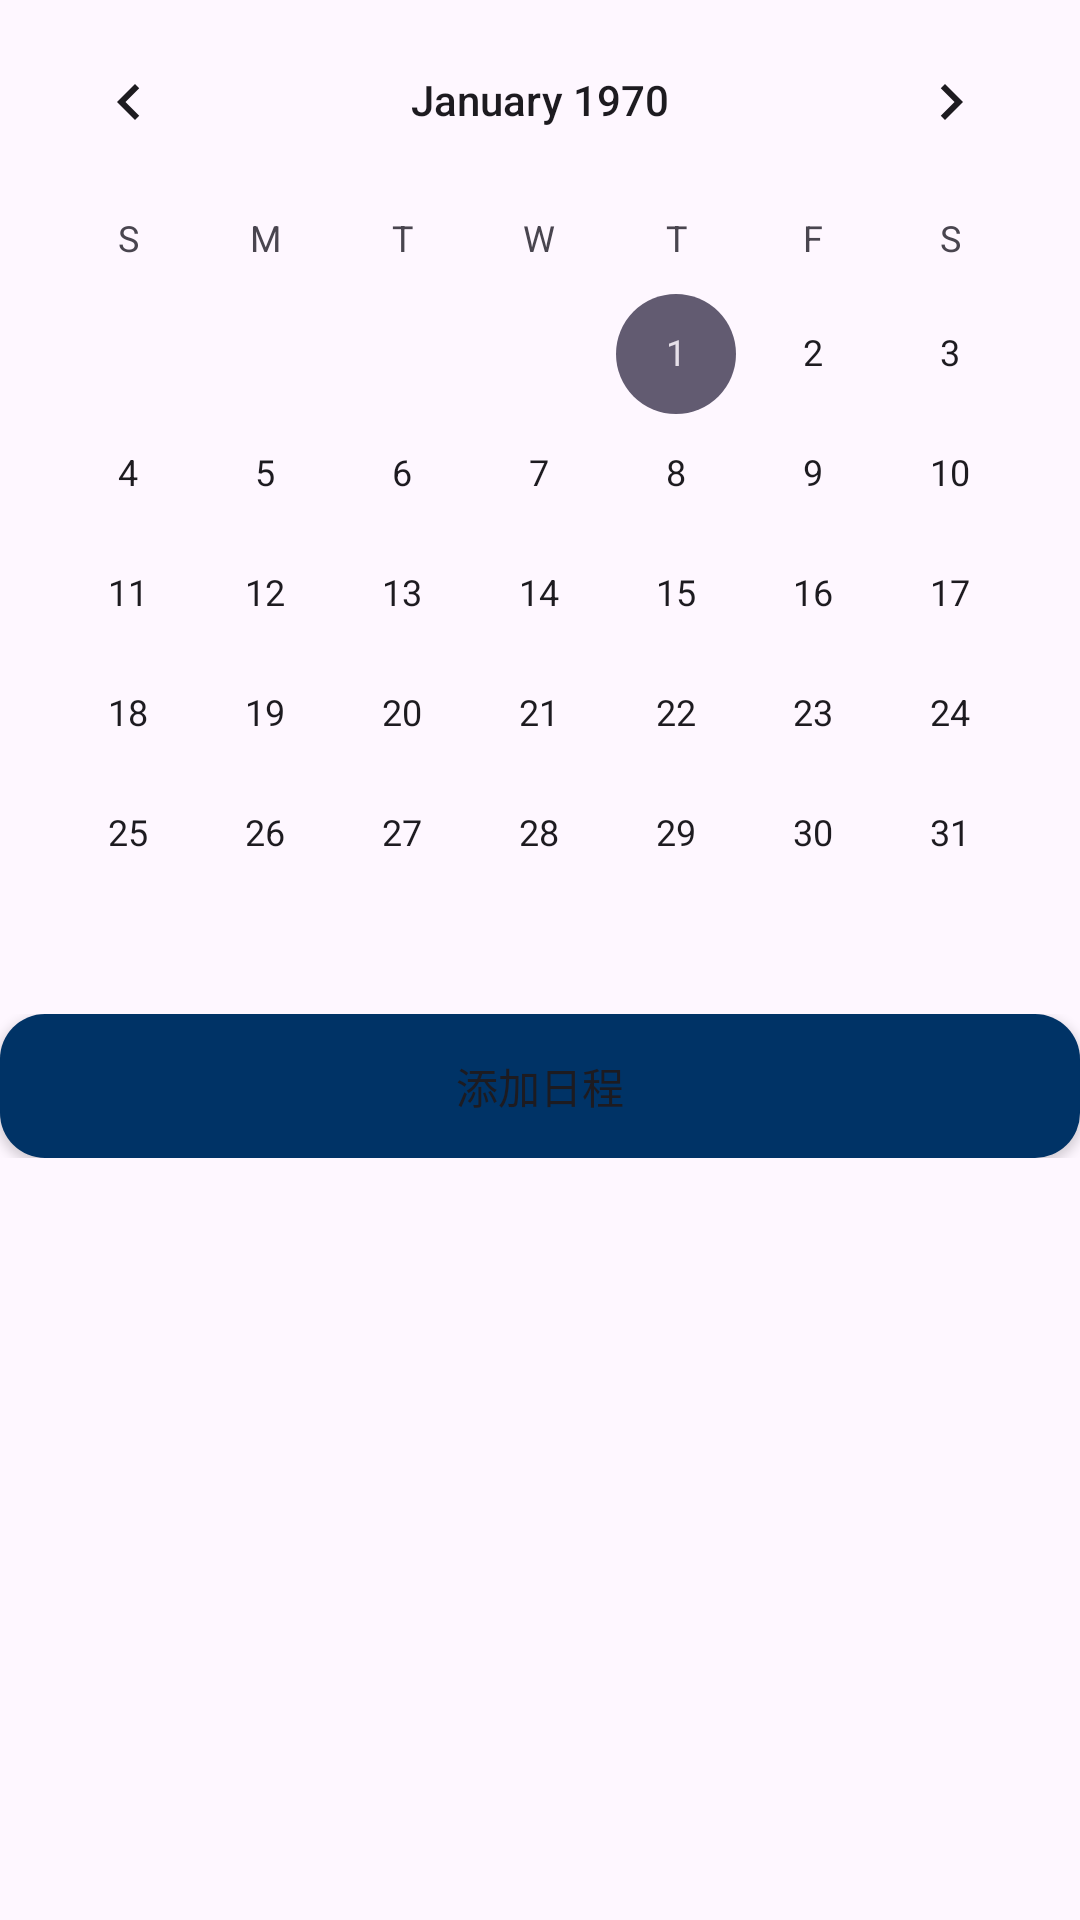

Write the Android layout XML for this screen, with the resource values it uses.
<!-- AndroidManifest.xml: application theme Theme.Calender -->
<!-- res/layout/activity_main.xml -->
<?xml version="1.0" encoding="utf-8"?>
<androidx.constraintlayout.widget.ConstraintLayout xmlns:android="http://schemas.android.com/apk/res/android"
    xmlns:app="http://schemas.android.com/apk/res-auto"
    xmlns:tools="http://schemas.android.com/tools"
    android:id="@+id/main"
    android:layout_width="match_parent"
    android:layout_height="match_parent"
    tools:context=".MainActivity">



    <LinearLayout
        android:layout_width="match_parent"
        android:layout_height="wrap_content"
        app:layout_constraintStart_toStartOf="parent"
        app:layout_constraintTop_toTopOf="parent"
        android:orientation="vertical">

        <CalendarView
            android:id="@+id/calendar"
            android:layout_width="match_parent"
            android:layout_height="wrap_content">
        </CalendarView>

        <ScrollView
            android:layout_width="match_parent"
            android:layout_height="match_parent">

            <LinearLayout
                android:layout_width="match_parent"
                android:layout_height="wrap_content"
                android:orientation="vertical">


                <android.widget.Button
                    android:id="@+id/addSchedule"
                    android:layout_width="match_parent"
                    android:layout_height="wrap_content"
                    android:text="添加日程"
                    android:focusable="true"
                    android:radius="15dp"
                    android:nextFocusDown="@+id/scheduleDetailInput"
                    android:background="@drawable/btn_shape"/>

                <LinearLayout
                    android:layout_width="match_parent"
                    android:layout_height="wrap_content"
                    android:orientation="horizontal">

                    <EditText
                        android:id="@+id/scheduleDetailInput"
                        android:layout_width="290dp"
                        android:layout_height="wrap_content"
                        android:layout_marginTop="90dp"
                        android:hint="请输入具体日程"
                        android:visibility="gone"/>

                    <Spinner
                        android:id="@+id/scheduleType"
                        android:layout_width="150dp"
                        android:layout_height="wrap_content"
                        android:prompt="@string/schedule_type_prompt"
                        android:layout_marginTop="90dp"
                        android:visibility="gone" />

                    <TimePicker
                        android:id="@+id/timePicker"
                        android:layout_width="wrap_content"
                        android:layout_height="wrap_content"
                        android:timePickerMode="spinner"
                        android:visibility="gone"/>

                    <android.widget.Button
                        android:id="@+id/checkAdd"
                        android:layout_width="wrap_content"
                        android:layout_height="wrap_content"
                        android:text="确认添加"
                        android:background="@drawable/btn_shape"
                        android:layout_marginTop="90dp"
                        android:visibility="gone"/>

                </LinearLayout>



                <TextView
                    android:id="@+id/schedule1"
                    android:layout_width="match_parent"
                    android:layout_height="wrap_content"
                    android:visibility="gone"
                    android:clickable="true"
                    android:textSize="30dp"
                    android:background="@drawable/msg_shape"/>

                <TextView
                    android:id="@+id/schedule2"
                    android:layout_width="match_parent"
                    android:layout_height="wrap_content"
                    android:visibility="gone"
                    android:clickable="true"
                    android:textSize="30dp"
                    android:background="@drawable/msg_shape"/>

                <TextView
                    android:id="@+id/schedule3"
                    android:layout_width="match_parent"
                    android:layout_height="wrap_content"
                    android:visibility="gone"
                    android:clickable="true"
                    android:textSize="30dp"
                    android:background="@drawable/msg_shape"/>

                <TextView
                    android:id="@+id/schedule4"
                    android:layout_width="match_parent"
                    android:layout_height="wrap_content"
                    android:visibility="gone"
                    android:clickable="true"
                    android:textSize="30dp"
                    android:background="@drawable/msg_shape"/>

                <TextView
                    android:id="@+id/schedule5"
                    android:layout_width="match_parent"
                    android:layout_height="wrap_content"
                    android:visibility="gone"
                    android:clickable="true"
                    android:textSize="30dp"
                    android:background="@drawable/msg_shape"/>

            </LinearLayout>

        </ScrollView>


    </LinearLayout>

</androidx.constraintlayout.widget.ConstraintLayout>
<!-- resources referenced by this layout -->
<resources>
  <!-- drawable btn_shape (drawable) -->
  <?xml version="1.0" encoding="utf-8"?>
  <selector xmlns:android="http://schemas.android.com/apk/res/android">
  
      <item android:state_focused="true"> 
          <shape>
              <solid android:color="#007FFF" />
              <corners android:radius="15dp" />
          </shape>
      </item>
      <item android:state_pressed="true"> 
          <shape>
              <solid android:color="#11992C" />
              <corners android:radius="15dp" />
          </shape>
      </item>
  
          <item android:state_pressed="false">    
              <shape>
                  <solid android:color="#003366" />
                  <corners android:radius="15dp" />
              </shape>
          </item>
  
  </selector>
  <!-- drawable msg_shape (drawable) -->
  <?xml version="1.0" encoding="utf-8"?>
  <selector xmlns:android="http://schemas.android.com/apk/res/android">
  
      <item android:state_focused="true"> 
          <shape>
              <solid android:color="#2A2A2A" />
              <corners android:radius="10dp" />
          </shape>
      </item>
  
  </selector>
  <string name="schedule_type_prompt">选择日程类型</string>
  <style name="Theme.Calender" parent="Base.Theme.Calender" />
  <style name="Base.Theme.Calender" parent="Theme.Material3.DayNight.NoActionBar">
          
          
      </style>
</resources>
